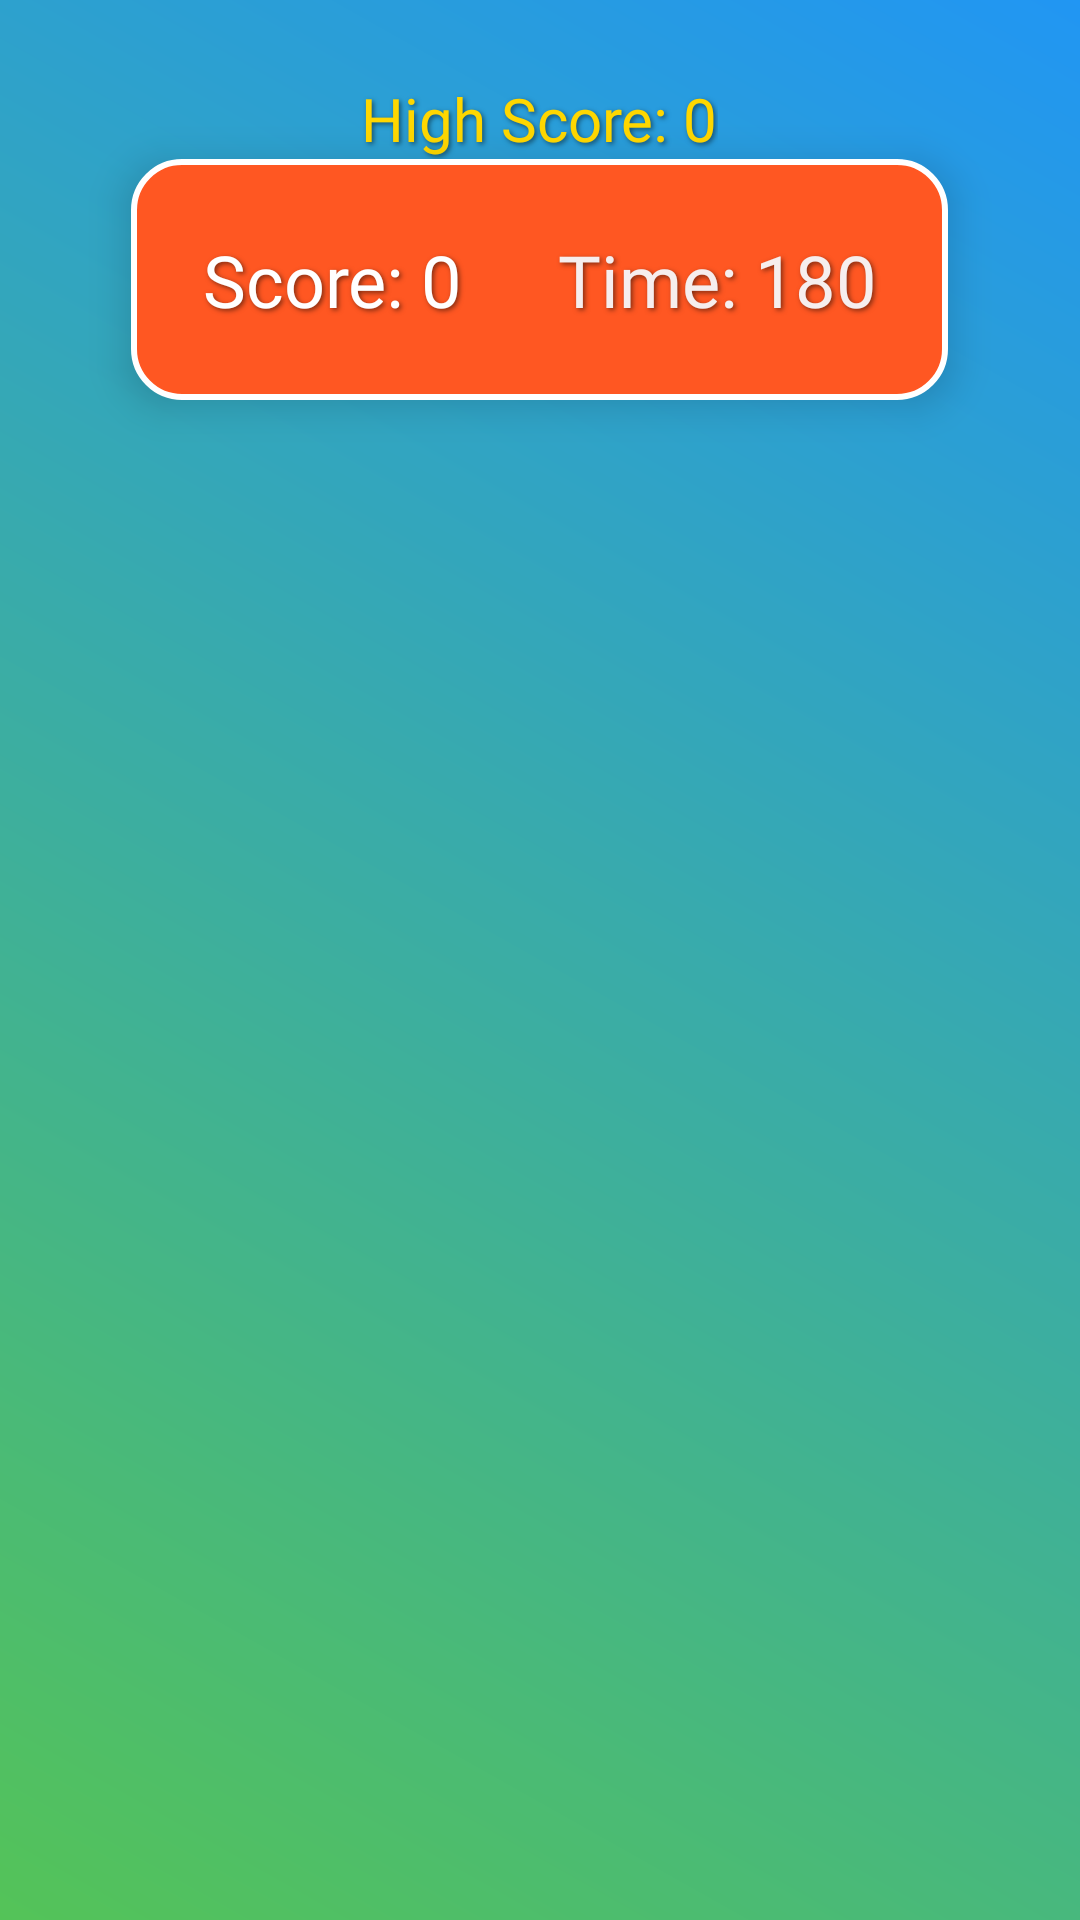

Android layout source for this screen:
<!-- AndroidManifest.xml: application theme Theme.FrogGame -->
<!-- res/layout/activity_main.xml -->
<?xml version="1.0" encoding="utf-8"?>
<RelativeLayout xmlns:android="http://schemas.android.com/apk/res/android"
    xmlns:tools="http://schemas.android.com/tools"
    android:id="@+id/gameLayout"
    android:layout_width="match_parent"
    android:layout_height="match_parent"
    android:background="@drawable/game_background"
    android:padding="16dp"
    tools:context=".MainActivity">

    
    <TextView
        android:id="@+id/highScoreTextView"
        android:layout_width="wrap_content"
        android:layout_height="wrap_content"
        android:layout_centerHorizontal="true"
        android:layout_marginTop="10dp"
        android:text="High Score: 0"
        android:textSize="20sp"
        android:textColor="#FFD700"
        android:fontFamily="@font/roboto_bold"
        android:shadowColor="#80000000"
        android:shadowDx="2"
        android:shadowDy="2"
        android:shadowRadius="4"/>

    
    <LinearLayout
        android:layout_below="@id/highScoreTextView"
        android:id="@+id/scoreContainer"
        android:layout_width="wrap_content"
        android:layout_height="wrap_content"
        android:layout_centerHorizontal="true"
        android:orientation="horizontal"
        android:background="@drawable/score_background"
        android:padding="16dp"
        android:elevation="8dp"
        android:gravity="center">

        <TextView
            android:id="@+id/scoreTextView"
            android:layout_width="wrap_content"
            android:layout_height="wrap_content"
            android:text="Score: 0"
            android:textSize="24sp"
            android:textColor="#FFFFFF"
            android:fontFamily="@font/roboto_bold"
            android:padding="8dp"
            android:shadowColor="#80000000"
            android:shadowDx="2"
            android:shadowDy="2"
            android:shadowRadius="4"/>

        <View
            android:layout_width="16dp"
            android:layout_height="1dp"/>

        <TextView
            android:id="@+id/timerTextView"
            android:layout_width="wrap_content"
            android:layout_height="wrap_content"
            android:text="Time: 180"
            android:textSize="24sp"
            android:textColor="#F6EEEE"
            android:fontFamily="@font/roboto_bold"
            android:padding="8dp"
            android:shadowColor="#80000000"
            android:shadowDx="2"
            android:shadowDy="2"
            android:shadowRadius="4"/>
    </LinearLayout>

    
    <Button
        android:id="@+id/startButton"
        android:layout_width="wrap_content"
        android:layout_height="wrap_content"
        android:text="Start Game"
        android:textSize="18sp"
        android:padding="16dp"
        android:backgroundTint="#000000"
        android:textColor="#FFFFFF"
        android:layout_centerInParent="true"
        android:visibility="gone"
        android:elevation="8dp"/>

    
    <ImageView
        android:id="@+id/frogImageView"
        android:layout_width="100dp"
        android:layout_height="100dp"
        android:visibility="invisible"
        android:src="@drawable/frog_image"
        android:elevation="12dp"
        android:shadowColor="#80000000"
        android:shadowDx="4"
        android:shadowDy="4"
        android:shadowRadius="8"/>

    
    <ImageView
        android:id="@+id/starImageView"
        android:layout_width="80dp"
        android:layout_height="80dp"
        android:visibility="invisible"
        android:src="@drawable/star_image"
        android:elevation="10dp"
        android:shadowColor="#80000000"
        android:shadowDx="3"
        android:shadowDy="3"
        android:shadowRadius="6"/>

    
    <ImageView
        android:id="@+id/peeImageView"
        android:layout_width="80dp"
        android:layout_height="80dp"
        android:visibility="invisible"
        android:src="@drawable/pee_image"
        android:elevation="10dp"
        android:shadowColor="#80000000"
        android:shadowDx="3"
        android:shadowDy="3"
        android:shadowRadius="6"/>

    
    <ImageView
        android:id="@+id/ceVielockImagw"
        android:layout_width="80dp"
        android:layout_height="80dp"
        android:visibility="invisible"
        android:src="@drawable/clock_image"
    android:elevation="10dp"
    android:shadowColor="#80000000"
    android:shadowDx="3"
    android:shadowDy="3"
    android:shadowRadius="6"/>

</RelativeLayout>
<!-- resources referenced by this layout -->
<resources>
  <!-- drawable clock_image: png bitmap (drawable, 10865 bytes) -->
  <!-- drawable frog_image: png bitmap (drawable, 13809 bytes) -->
  <!-- drawable game_background (drawable) -->
  <shape xmlns:android="http://schemas.android.com/apk/res/android">
      <gradient
          android:startColor="#54C358"
          android:endColor="#2196F3"
          android:angle="45"/>
  </shape>
  <!-- drawable pee_image: png bitmap (drawable, 21040 bytes) -->
  <!-- drawable score_background (drawable) -->
  <shape xmlns:android="http://schemas.android.com/apk/res/android">
      <solid android:color="#FF5722" />
      <corners android:radius="16dp" />
      <stroke android:width="2dp" android:color="#FFFFFF" />
  </shape>
  <style name="Theme.FrogGame" parent="Base.Theme.FrogGame" />
  <style name="Base.Theme.FrogGame" parent="Theme.Material3.DayNight.NoActionBar">
          
          
      </style>
</resources>
